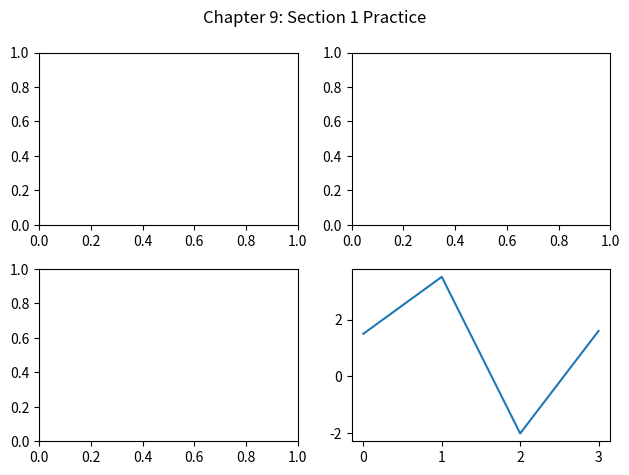
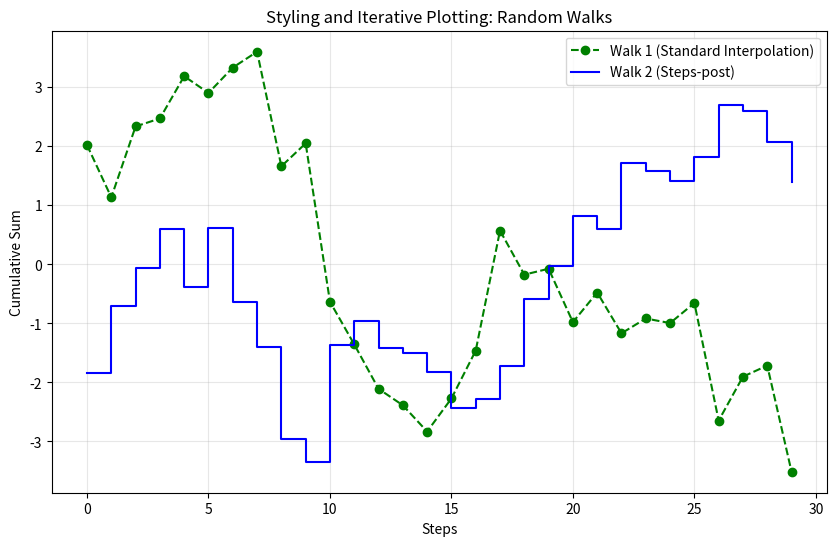
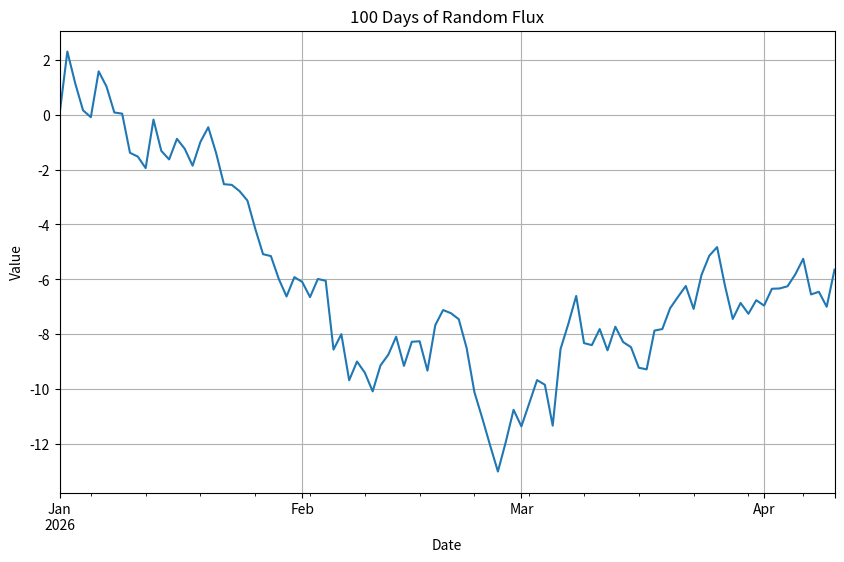
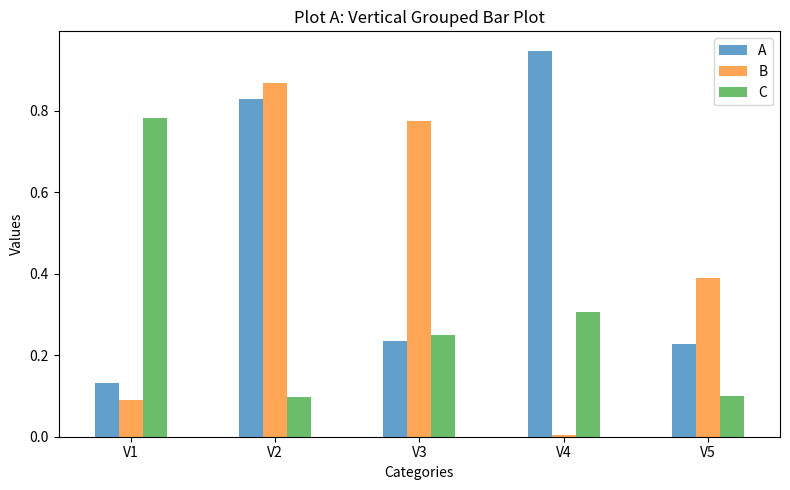
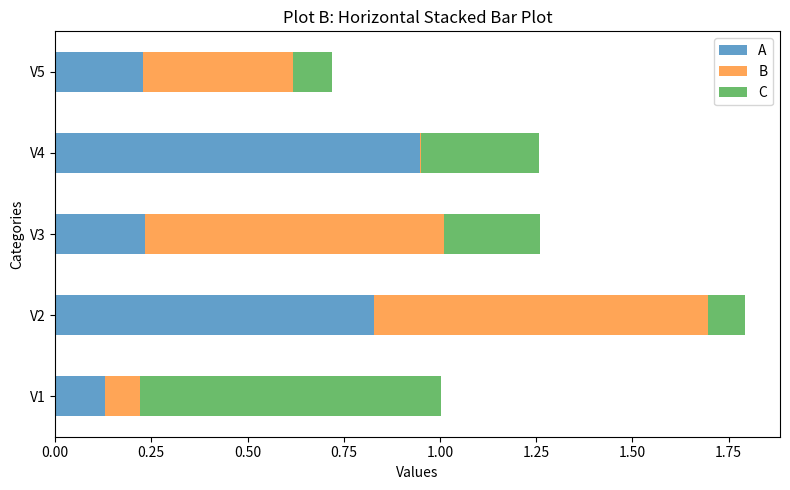

Write the Python code that produced these figures, in order.
# Type your solution here: 

import matplotlib.pyplot as plt

fig, axs = plt.subplots(2, 2)


data = [1.5, 3.5, -2, 1.6]
axs[1, 1].plot(data)


fig.suptitle("Chapter 9: Section 1 Practice")


plt.tight_layout() 
plt.show()


# Type your solution here:

import matplotlib.pyplot as plt
import numpy as np

walk1 = np.random.standard_normal(30).cumsum()
walk2 = np.random.standard_normal(30).cumsum()
fig, ax = plt.subplots(figsize=(10, 6))

# First walk plot
ax.plot(walk1, color='green', linestyle='--', marker='o', label='Walk 1 (Standard Interpolation)')

# second walk plot
ax.plot(walk2, color='blue', drawstyle='steps-post', label='Walk 2 (Steps-post)')

# Tittle and labels
ax.set_title('Styling and Iterative Plotting: Random Walks')
ax.set_xlabel('Steps')
ax.set_ylabel('Cumulative Sum')
ax.legend()
ax.grid(True, alpha=0.3)

plt.savefig('random_walks.png', bbox_inches='tight')


# Type your solution here:

import numpy as np
import pandas as pd
import matplotlib.pyplot as plt

data = np.random.standard_normal(100).cumsum()

dates = pd.date_range(start='2026-01-01', periods=100)

series = pd.Series(data, index=dates, name="Flux")

plt.figure(figsize=(10, 6))
series.plot(grid=True, title="100 Days of Random Flux")

plt.ylabel("Value")
plt.xlabel("Date")

plt.savefig('pandas_random_flux.png', bbox_inches='tight')

# Type your solution here:

import pandas as pd
import numpy as np
import matplotlib.pyplot as plt

data = np.random.uniform(0, 1, (5, 3))
df = pd.DataFrame(data, columns=['A', 'B', 'C'], index=['V1', 'V2', 'V3', 'V4', 'V5'])

plt.figure(figsize=(8, 5))
df.plot(kind='bar', alpha=0.7, ax=plt.gca())
plt.title("Plot A: Vertical Grouped Bar Plot")
plt.ylabel("Values")
plt.xlabel("Categories")
plt.xticks(rotation=0)
plt.tight_layout()
plt.savefig('plot_a.png')

# plot b
plt.figure(figsize=(8, 5))
df.plot(kind='barh', stacked=True, alpha=0.7, ax=plt.gca())
plt.title("Plot B: Horizontal Stacked Bar Plot")
plt.xlabel("Values")
plt.ylabel("Categories")
plt.tight_layout()
plt.savefig('plot_b.png')
